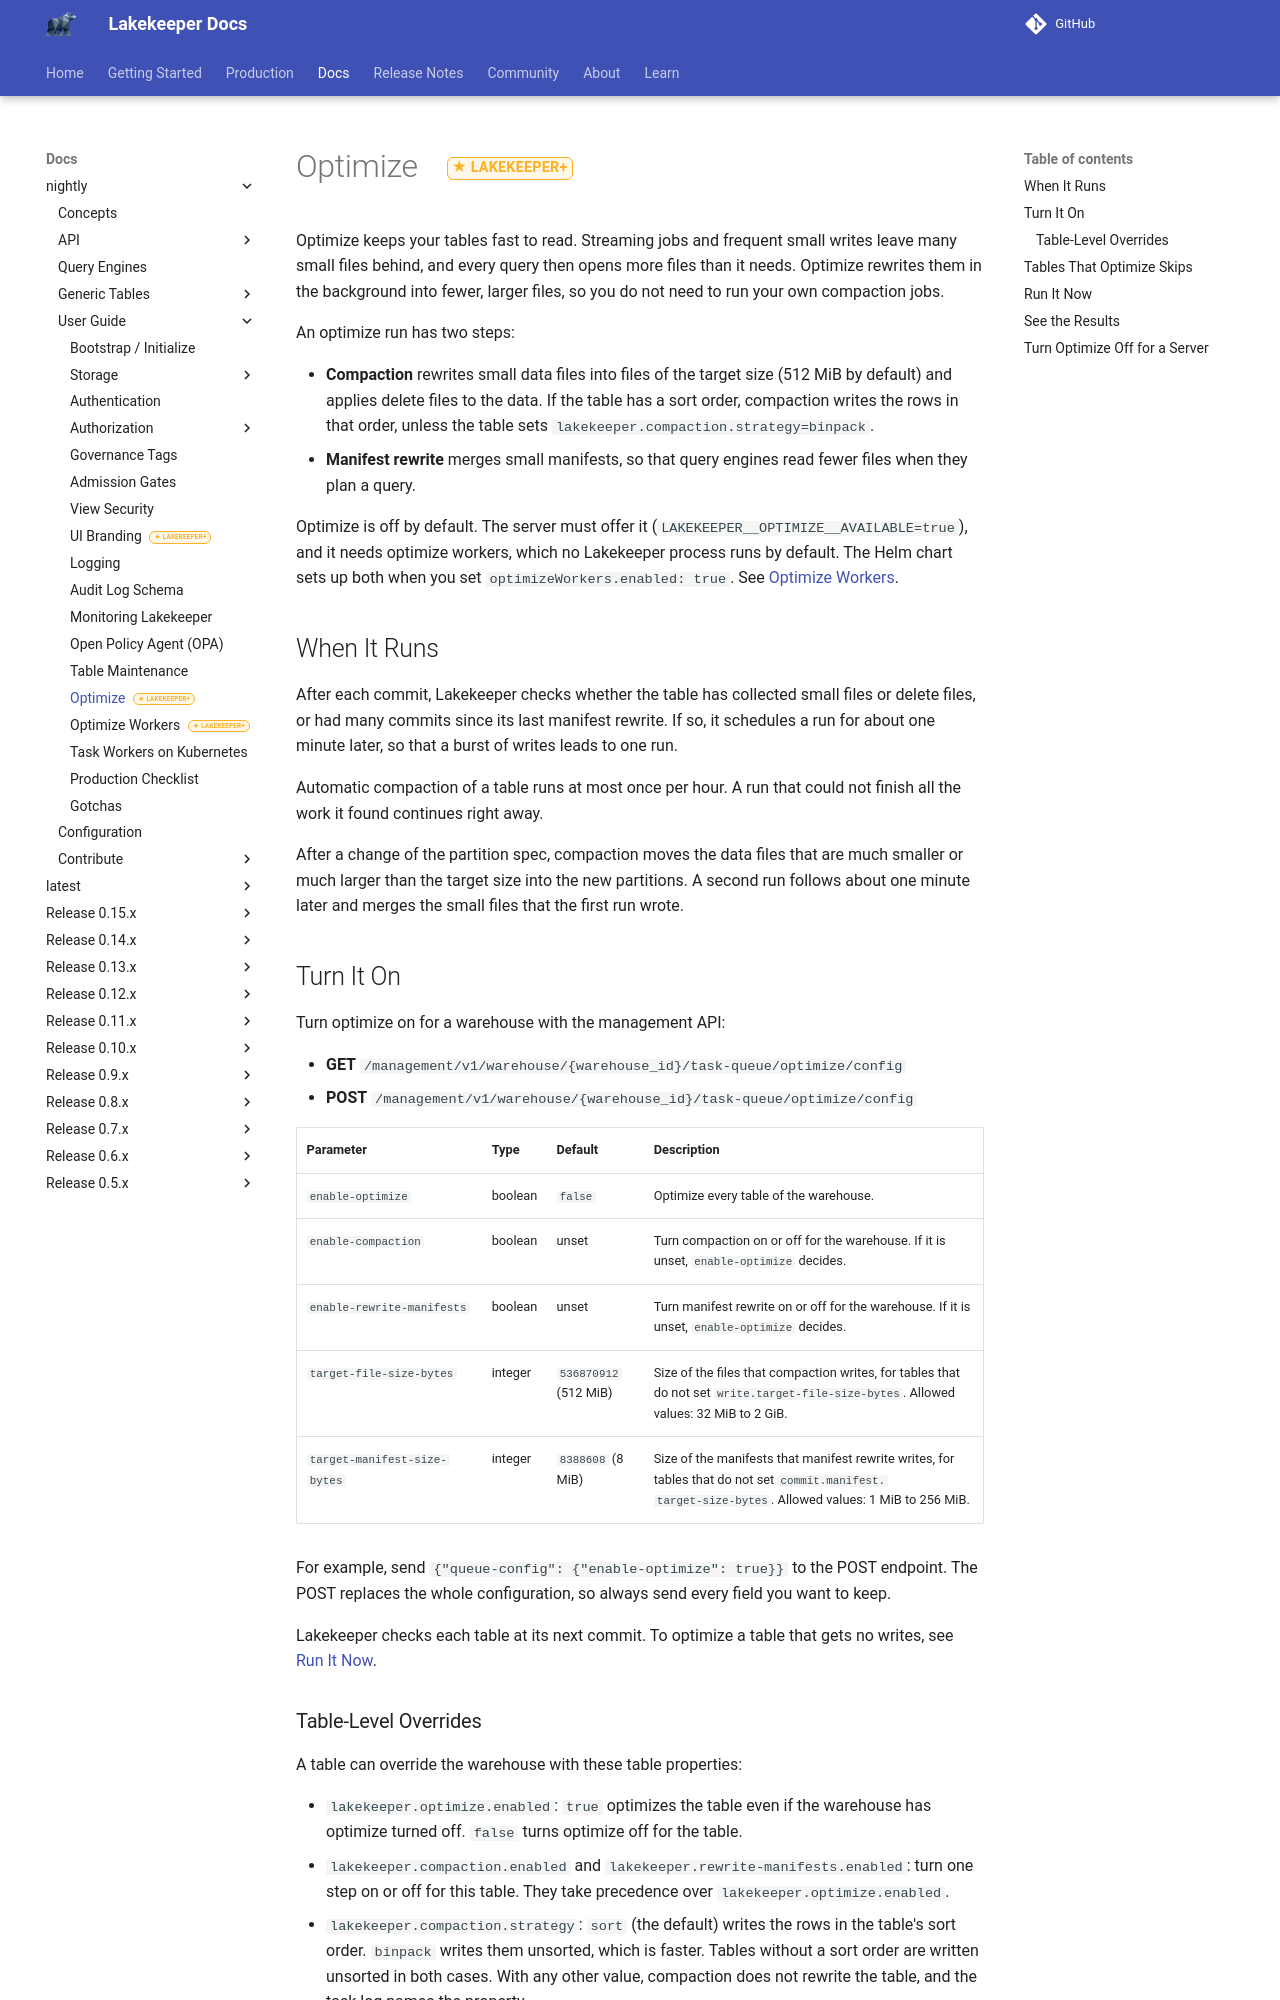

repository: lakekeeper/lakekeeper · page: docs/nightly/optimize/index.html · generator: mkdocs

---
description: "Lakekeeper Plus optimize keeps Iceberg tables fast to read: after writes it compacts small data files, applies delete files and merges small manifests, per warehouse or per table."
---

# Optimize { #optimize .lkp }

Optimize keeps your tables fast to read. Streaming jobs and frequent small writes leave many small files behind, and every query then opens more files than it needs. Optimize rewrites them in the background into fewer, larger files, so you do not need to run your own compaction jobs.

An optimize run has two steps:

- **Compaction** rewrites small data files into files of the target size (512 MiB by default) and applies delete files to the data. If the table has a sort order, compaction writes the rows in that order, unless the table sets `lakekeeper.compaction.strategy=binpack`.
- **Manifest rewrite** merges small manifests, so that query engines read fewer files when they plan a query.

Optimize is off by default. The server must offer it (`LAKEKEEPER__OPTIMIZE__AVAILABLE=true`), and it needs optimize workers, which no Lakekeeper process runs by default. The Helm chart sets up both when you set `optimizeWorkers.enabled: true`. See [Optimize Workers](./optimize-workers.md).

## When It Runs

After each commit, Lakekeeper checks whether the table has collected small files or delete files, or had many commits since its last manifest rewrite. If so, it schedules a run for about one minute later, so that a burst of writes leads to one run.

Automatic compaction of a table runs at most once per hour. A run that could not finish all the work it found continues right away.

After a change of the partition spec, compaction moves the data files that are much smaller or much larger than the target size into the new partitions. A second run follows about one minute later and merges the small files that the first run wrote.

## Turn It On

Turn optimize on for a warehouse with the management API:

- **GET** `/management/v1/warehouse/{warehouse_id}/task-queue/optimize/config`
- **POST** `/management/v1/warehouse/{warehouse_id}/task-queue/optimize/config`

| Parameter | Type | Default | Description |
|---|---|---|---|
| `enable-optimize` | boolean | `false` | Optimize every table of the warehouse. |
| `enable-compaction` | boolean | unset | Turn compaction on or off for the warehouse. If it is unset, `enable-optimize` decides. |
| `enable-rewrite-manifests` | boolean | unset | Turn manifest rewrite on or off for the warehouse. If it is unset, `enable-optimize` decides. |
| `target-file-size-bytes` | integer | `536870912` (512 MiB) | Size of the files that compaction writes, for tables that do not set `write.target-file-size-bytes`. Allowed values: 32 MiB to 2 GiB. |
| `target-manifest-size-bytes` | integer | `8388608` (8 MiB) | Size of the manifests that manifest rewrite writes, for tables that do not set `commit.manifest.target-size-bytes`. Allowed values: 1 MiB to 256 MiB. |

For example, send `{"queue-config": {"enable-optimize": true}}` to the POST endpoint. The POST replaces the whole configuration, so always send every field you want to keep.

Lakekeeper checks each table at its next commit. To optimize a table that gets no writes, see [Run It Now](#run-it-now).
